Run: headless pygame with SDL's dummy video driver; simulated clock (each Clock.tick advances the game by its frame time, no real sleeping); random seed 0; keys injected as events and as key.get_pressed() state; mouse plan: one left click at the window centre at the start of phase 2, then a move to the lower-right quarter at the start of phase 3.
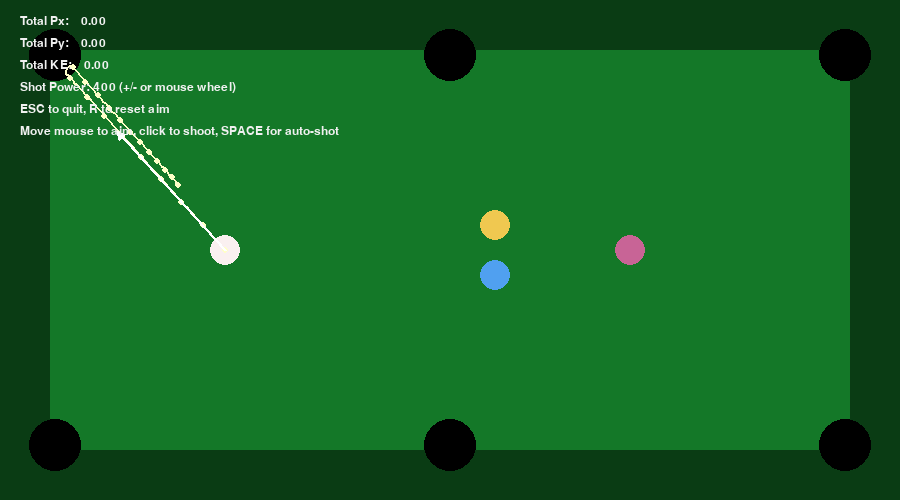
Frame 1 of 4 · flips 1–60 · no input
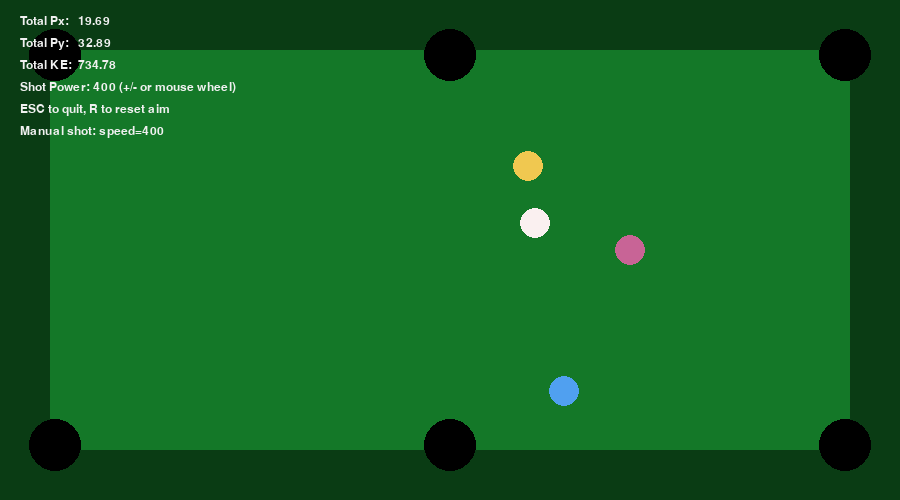
Frame 2 of 4 · flips 61–180 · clicked the window centre · tapped SPACE, RETURN · held RIGHT (→), D
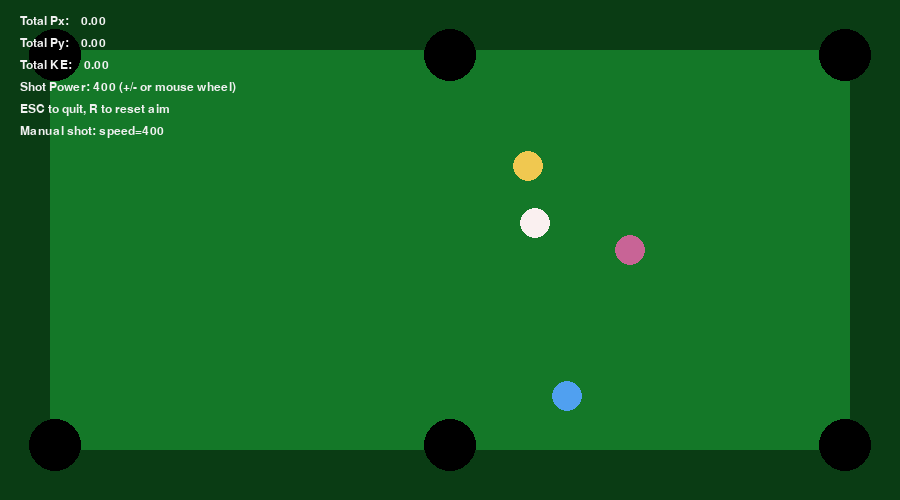
Frame 3 of 4 · flips 181–300 · moved the mouse to the lower-right quarter · held DOWN (↓), S
Frame 4 of 4 · flips 301–420 · held LEFT (←), A, UP (↑), W · screen unchanged from frame 3, image omitted

The pygame program that drew these frames:

import math
import sys
import pygame


# Basic 2D billiards-style simulator in pygame
# Focus: momentum and kinetic energy conservation in elastic collisions.

WIDTH, HEIGHT = 900, 500
TABLE_MARGIN = 50
FPS = 60

BG_COLOR = (20, 120, 40)       # table green
RAIL_COLOR = (10, 60, 20)
TEXT_COLOR = (240, 240, 240)

# Damping / realism parameters - balanced for good gameplay
BALL_RESTITUTION = 0.88       # Slight energy loss on ball-ball collisions
RAIL_RESTITUTION = 0.85       # Rails absorb some energy
FRICTION_LINEAR = 120.0       # Moderate rolling friction
FRICTION_QUAD = 0.12          # Speed-dependent drag
MIN_SPEED_THRESHOLD = 8.0     # Below this speed, ball stops (prevents tiny movements)

# Simple circular pockets (slightly inset from the rails so balls can reach them)
POCKET_RADIUS = 26
POCKET_POSITIONS = [
    (TABLE_MARGIN + 5, TABLE_MARGIN + 5),                        # top-left
    (WIDTH - TABLE_MARGIN - 5, TABLE_MARGIN + 5),                # top-right
    (TABLE_MARGIN + 5, HEIGHT - TABLE_MARGIN - 5),               # bottom-left
    (WIDTH - TABLE_MARGIN - 5, HEIGHT - TABLE_MARGIN - 5),       # bottom-right
    (WIDTH // 2, TABLE_MARGIN + 5),                              # top-middle
    (WIDTH // 2, HEIGHT - TABLE_MARGIN - 5),                     # bottom-middle
]


class Ball:
    def __init__(
        self,
        x,
        y,
        vx,
        vy,
        radius=20,
        mass=1.0,
        color=(220, 220, 220),
        is_cue=False,
    ):
        self.x = float(x)
        self.y = float(y)
        self.vx = float(vx)
        self.vy = float(vy)
        self.radius = radius
        self.mass = float(mass)
        self.color = color
        self.is_cue = bool(is_cue)
        self.alive = True

    def position(self):
        return pygame.Vector2(self.x, self.y)

    def velocity(self):
        return pygame.Vector2(self.vx, self.vy)

    def set_velocity(self, v):
        self.vx, self.vy = float(v.x), float(v.y)

    def update(self, dt):
        self.x += self.vx * dt
        self.y += self.vy * dt

    def draw(self, surface):
        pygame.draw.circle(surface, self.color, (int(self.x), int(self.y)), self.radius)


def handle_wall_collisions(ball: Ball):
    left = TABLE_MARGIN
    right = WIDTH - TABLE_MARGIN
    top = TABLE_MARGIN
    bottom = HEIGHT - TABLE_MARGIN

    # Left/right rails
    if ball.x - ball.radius < left:
        ball.x = left + ball.radius
        ball.vx *= -RAIL_RESTITUTION
    elif ball.x + ball.radius > right:
        ball.x = right - ball.radius
        ball.vx *= -RAIL_RESTITUTION

    # Top/bottom rails
    if ball.y - ball.radius < top:
        ball.y = top + ball.radius
        ball.vy *= -RAIL_RESTITUTION
    elif ball.y + ball.radius > bottom:
        ball.y = bottom - ball.radius
        ball.vy *= -RAIL_RESTITUTION


def resolve_ball_collision(b1: Ball, b2: Ball, restitution: float = 1.0):
    """
    Resolve an elastic collision between two balls using conservation
    of momentum and kinetic energy (via impulse method).
    """
    p1 = b1.position()
    p2 = b2.position()
    v1 = b1.velocity()
    v2 = b2.velocity()

    n = p1 - p2
    dist = n.length()
    min_dist = b1.radius + b2.radius

    if dist == 0:
        # Avoid division by zero: nudge slightly
        n = pygame.Vector2(1.0, 0.0)
        dist = 1.0

    # Check overlap (collision)
    if dist >= min_dist:
        return

    # Normal unit vector from 2 to 1
    n_hat = n / dist

    # Relative velocity along the normal
    rel_vel = (v1 - v2).dot(n_hat)

    # If balls are separating, don't resolve
    if rel_vel > 0:
        return

    m1 = b1.mass
    m2 = b2.mass

    # Impulse scalar for 1D collision along n_hat
    j = -(1.0 + restitution) * rel_vel / (1.0 / m1 + 1.0 / m2)

    # Apply impulse
    v1_post = v1 + (j / m1) * n_hat
    v2_post = v2 - (j / m2) * n_hat

    b1.set_velocity(v1_post)
    b2.set_velocity(v2_post)

    # Positional correction: separate the balls so they don't remain overlapped
    penetration = min_dist - dist
    if penetration > 0:
        # Move balls proportional to inverse mass (heavier moves less)
        total_inv_mass = (1.0 / m1) + (1.0 / m2)
        if total_inv_mass == 0:
            return
        correction = penetration / total_inv_mass
        b1_shift = correction * (1.0 / m1) * n_hat
        b2_shift = correction * (1.0 / m2) * -n_hat

        b1.x += b1_shift.x
        b1.y += b1_shift.y
        b2.x += b2_shift.x
        b2.y += b2_shift.y


def compute_totals(balls):
    """
    Compute total linear momentum and kinetic energy of the system.
    Returns (Px, Py, KE).
    """
    Px = 0.0
    Py = 0.0
    KE = 0.0
    for b in balls:
        if not b.alive:
            continue
        Px += b.mass * b.vx
        Py += b.mass * b.vy
        speed2 = b.vx * b.vx + b.vy * b.vy
        KE += 0.5 * b.mass * speed2
    return Px, Py, KE


def draw_table(surface):
    surface.fill(RAIL_COLOR)
    pygame.draw.rect(
        surface,
        BG_COLOR,
        pygame.Rect(
            TABLE_MARGIN,
            TABLE_MARGIN,
            WIDTH - 2 * TABLE_MARGIN,
            HEIGHT - 2 * TABLE_MARGIN,
        ),
        border_radius=20,
    )

    # Draw pockets
    for (px, py) in POCKET_POSITIONS:
        pygame.draw.circle(surface, (0, 0, 0), (int(px), int(py)), POCKET_RADIUS)


def handle_pocketing(balls):
    """
    Mark balls as pocketed (not alive) if they reach any pocket.
    For now we do not pocket the cue ball, so you can always shoot again.
    """
    for b in balls:
        if not b.alive:
            continue
        if b.is_cue:
            continue
        for (px, py) in POCKET_POSITIONS:
            dx = b.x - px
            dy = b.y - py
            if dx * dx + dy * dy <= POCKET_RADIUS * POCKET_RADIUS:
                b.alive = False
                b.vx = 0.0
                b.vy = 0.0
                break


def physics_step(balls, dt):
    # Update positions and handle wall collisions (with friction and damping)
    for ball in balls:
        if not ball.alive:
            continue
        ball.update(dt)
        handle_wall_collisions(ball)

        # Apply strong rolling friction - real billiards balls slow down quickly
        speed = math.hypot(ball.vx, ball.vy)
        if speed > 0.0:
            # Very strong deceleration that grows with speed
            decel = FRICTION_LINEAR + FRICTION_QUAD * speed
            dv = decel * dt
            if dv >= speed or speed < MIN_SPEED_THRESHOLD:
                # Stop the ball if it's moving too slowly (realistic)
                ball.vx = 0.0
                ball.vy = 0.0
            else:
                scale = (speed - dv) / speed
                ball.vx *= scale
                ball.vy *= scale

    # Handle ball-ball collisions (pairwise) - these lose significant energy
    n_balls = len(balls)
    for i in range(n_balls):
        for j in range(i + 1, n_balls):
            if not balls[i].alive or not balls[j].alive:
                continue
            resolve_ball_collision(balls[i], balls[j], restitution=BALL_RESTITUTION)

    # Handle pocketing
    handle_pocketing(balls)


def physics_step_ideal(balls, dt):
    """
    Simpler, nearly ideal physics (no friction, perfectly elastic)
    used only for planning the \"best\" shot in the search.
    """
    # Update positions and handle wall collisions (perfectly elastic)
    left = TABLE_MARGIN
    right = WIDTH - TABLE_MARGIN
    top = TABLE_MARGIN
    bottom = HEIGHT - TABLE_MARGIN

    for ball in balls:
        if not ball.alive:
            continue
        ball.update(dt)

        if ball.x - ball.radius < left:
            ball.x = left + ball.radius
            ball.vx *= -1.0
        elif ball.x + ball.radius > right:
            ball.x = right - ball.radius
            ball.vx *= -1.0

        if ball.y - ball.radius < top:
            ball.y = top + ball.radius
            ball.vy *= -1.0
        elif ball.y + ball.radius > bottom:
            ball.y = bottom - ball.radius
            ball.vy *= -1.0

    # Handle ball-ball collisions with perfectly elastic response
    n_balls = len(balls)
    for i in range(n_balls):
        for j in range(i + 1, n_balls):
            if not balls[i].alive or not balls[j].alive:
                continue
            resolve_ball_collision(balls[i], balls[j], restitution=1.0)

    # Handle pocketing
    handle_pocketing(balls)


def clone_balls(balls):
    clones = []
    for b in balls:
        clone = Ball(
            x=b.x,
            y=b.y,
            vx=b.vx,
            vy=b.vy,
            radius=b.radius,
            mass=b.mass,
            color=b.color,
            is_cue=b.is_cue,
        )
        clone.alive = b.alive
        clones.append(clone)
    return clones


def simulate_shot(balls, cue_index, target_index, angle_deg, speed):
    """
    Run a short off-screen simulation for a given shot and
    return True if the target ball ends up in any pocket.
    """
    sim_balls = clone_balls(balls)

    cue = sim_balls[cue_index]
    if not cue.alive:
        return False

    theta = math.radians(angle_deg)
    cue.vx = speed * math.cos(theta)
    cue.vy = speed * math.sin(theta)

    t_max = 6.0  # seconds (allow a bit more time to reach a pocket)
    dt = 1.0 / 300.0
    steps = int(t_max / dt)

    for _ in range(steps):
        physics_step_ideal(sim_balls, dt)
        target = sim_balls[target_index]
        if not target.alive:
            # Target has been pocketed
            return True

    return False


def find_shot_to_pot(balls, cue_index=0, target_index=1):
    """
    Brute-force search over shot angles to find a direction that
    pockets the target ball, using the same physics as the main sim.
    """
    # Fixed shot speed (you can tune this)
    speed = 500.0

    # Try angles around the full circle, coarse step to keep it fast
    for angle_deg in range(0, 360, 2):
        if simulate_shot(balls, cue_index, target_index, angle_deg, speed):
            return angle_deg, speed

    return None, None


def predict_trajectory(balls, cue_index, target_pos, shot_speed=400.0, max_steps=200):
    """
    Simulate the cue ball's trajectory when shot toward target_pos.
    Returns:
    - cue_trajectory: list of (x, y) positions for cue ball
    - hit_ball_index: which ball the cue ball hits first (if any)
    - object_trajectories: dict mapping ball_index -> list of (x, y) positions for object balls after collision
    """
    if cue_index >= len(balls) or not balls[cue_index].alive:
        return [], None, {}
    
    cue = balls[cue_index]
    
    # Calculate shot direction
    dx = target_pos[0] - cue.x
    dy = target_pos[1] - cue.y
    dist = math.hypot(dx, dy)
    if dist < 5.0:
        return [], None, {}
    
    dir_x = dx / dist
    dir_y = dy / dist
    
    # Clone balls for simulation
    sim_balls = clone_balls(balls)
    sim_cue = sim_balls[cue_index]
    sim_cue.vx = dir_x * shot_speed
    sim_cue.vy = dir_y * shot_speed
    
    cue_trajectory = [(int(sim_cue.x), int(sim_cue.y))]
    hit_ball_index = None
    object_trajectories = {}  # Track trajectories of object balls after they're hit
    dt = 1.0 / 120.0  # Smaller dt for smoother trajectory
    
    for step in range(max_steps):
        # Check if cue ball would hit any other ball (first collision only)
        if hit_ball_index is None:
            for i, other in enumerate(sim_balls):
                if i != cue_index and other.alive:
                    dx_ball = sim_cue.x - other.x
                    dy_ball = sim_cue.y - other.y
                    dist_ball = math.hypot(dx_ball, dy_ball)
                    if dist_ball < sim_cue.radius + other.radius + 2:
                        hit_ball_index = i
                        # Start tracking this object ball's trajectory
                        object_trajectories[i] = [(int(other.x), int(other.y))]
                        break
        
        # Update physics
        physics_step(sim_balls, dt)
        
        # Record cue ball position
        cue_trajectory.append((int(sim_cue.x), int(sim_cue.y)))
        
        # Record object ball positions after collision
        if hit_ball_index is not None:
            hit_ball = sim_balls[hit_ball_index]
            if hit_ball.alive:
                object_trajectories[hit_ball_index].append((int(hit_ball.x), int(hit_ball.y)))
        
        # Stop if cue ball is too slow or stopped
        speed = math.hypot(sim_cue.vx, sim_cue.vy)
        if speed < MIN_SPEED_THRESHOLD:
            break
    
    return cue_trajectory, hit_ball_index, object_trajectories


def main():
    pygame.init()
    pygame.display.set_caption("Computational Physics: Billiards & Momentum")
    screen = pygame.display.set_mode((WIDTH, HEIGHT))
    clock = pygame.time.Clock()
    font = pygame.font.SysFont("consolas", 18)

    # Setup: cue ball + 3 target balls
    ball_radius = 15  # Smaller balls
    balls = [
        Ball(
            x=WIDTH * 0.25,
            y=HEIGHT * 0.5,
            vx=0.0,
            vy=0.0,
            radius=ball_radius,
            mass=1.0,
            color=(250, 240, 240),
            is_cue=True,
        ),
        Ball(
            x=WIDTH * 0.55,
            y=HEIGHT * 0.45,
            vx=0.0,
            vy=0.0,
            radius=ball_radius,
            mass=1.0,
            color=(240, 200, 80),
        ),
        Ball(
            x=WIDTH * 0.55,
            y=HEIGHT * 0.55,
            vx=0.0,
            vy=0.0,
            radius=ball_radius,
            mass=1.0,
            color=(80, 160, 240),
        ),
        Ball(
            x=WIDTH * 0.7,
            y=HEIGHT * 0.5,
            vx=0.0,
            vy=0.0,
            radius=ball_radius,
            mass=1.0,
            color=(200, 100, 150),
        ),
    ]

    shot_message = "Move mouse to aim, click to shoot, SPACE for auto-shot"
    shot_power = 400.0  # Adjustable shot power (speed)
    MIN_SHOT_POWER = 200.0
    MAX_SHOT_POWER = 800.0

    running = True
    aiming = True
    while running:
        dt_ms = clock.tick(FPS)
        dt = dt_ms / 1000.0  # seconds

        for event in pygame.event.get():
            if event.type == pygame.QUIT:
                running = False
            elif event.type == pygame.KEYDOWN:
                if event.key == pygame.K_ESCAPE:
                    running = False
                elif event.key == pygame.K_SPACE:
                    # Auto-compute a decent shot (planner)
                    angle_deg, speed = find_shot_to_pot(balls)
                    if angle_deg is not None:
                        cue = balls[0]
                        theta = math.radians(angle_deg)
                        cue.vx = speed * math.cos(theta)
                        cue.vy = speed * math.sin(theta)
                        shot_message = f"Shot: angle={angle_deg}°, speed={speed:.0f}"
                        aiming = False
                    else:
                        shot_message = "No simple direct shot found"
                elif event.key == pygame.K_r:
                    # Simple reset: stop cue ball and re-enable aiming
                    cue = balls[0]
                    cue.vx = 0.0
                    cue.vy = 0.0
                    aiming = True
                    shot_message = "Aiming reset"
                elif event.key == pygame.K_PLUS or event.key == pygame.K_EQUALS:
                    # Increase shot power
                    shot_power = min(shot_power + 50.0, MAX_SHOT_POWER)
                    shot_message = f"Shot power: {shot_power:.0f}"
                elif event.key == pygame.K_MINUS:
                    # Decrease shot power
                    shot_power = max(shot_power - 50.0, MIN_SHOT_POWER)
                    shot_message = f"Shot power: {shot_power:.0f}"
            elif event.type == pygame.MOUSEWHEEL:
                # Adjust shot power with mouse wheel
                if event.y > 0:
                    shot_power = min(shot_power + 30.0, MAX_SHOT_POWER)
                else:
                    shot_power = max(shot_power - 30.0, MIN_SHOT_POWER)
                shot_message = f"Shot power: {shot_power:.0f}"
            elif event.type == pygame.MOUSEBUTTONDOWN and event.button == 1:
                # Left-click: shoot cue ball toward mouse with power based on distance
                cue = balls[0]
                if not cue.alive:
                    continue
                mouse_x, mouse_y = pygame.mouse.get_pos()
                dx = mouse_x - cue.x
                dy = mouse_y - cue.y
                dist = math.hypot(dx, dy)
                if dist > 5.0:
                    dir_x = dx / dist
                    dir_y = dy / dist
                    # Use the adjustable shot power
                    cue.vx = dir_x * shot_power
                    cue.vy = dir_y * shot_power
                    aiming = False
                    shot_message = f"Manual shot: speed={shot_power:.0f}"

        # Update physics
        physics_step(balls, dt)

        # Compute totals for display
        Px, Py, KE = compute_totals(balls)

        # Draw
        draw_table(screen)
        for ball in balls:
            if ball.alive:
                ball.draw(screen)

        # Draw aiming arrow and trajectory preview from cue ball to mouse when cue is at rest
        cue = balls[0]
        if aiming and cue.alive:
            if abs(cue.vx) < 1e-2 and abs(cue.vy) < 1e-2:
                mouse_x, mouse_y = pygame.mouse.get_pos()
                start = (int(cue.x), int(cue.y))
                
                # Draw trajectory preview with current shot power
                cue_trajectory, hit_ball_idx, object_trajectories = predict_trajectory(balls, 0, (mouse_x, mouse_y), shot_power)
                
                # Draw cue ball trajectory (yellow/white)
                if len(cue_trajectory) > 1:
                    # Draw trajectory path as a smooth line
                    for i in range(len(cue_trajectory) - 1):
                        pygame.draw.line(screen, (255, 255, 200), cue_trajectory[i], cue_trajectory[i+1], 2)
                    # Draw dots along the path
                    for i in range(0, len(cue_trajectory), 10):
                        pygame.draw.circle(screen, (255, 255, 200), cue_trajectory[i], 3)
                
                # Draw object ball trajectories with simple arrows (cyan/blue)
                for obj_idx, obj_traj in object_trajectories.items():
                    if obj_idx < len(balls) and len(obj_traj) > 1:
                        obj_ball = balls[obj_idx]
                        # Draw trajectory line
                        for i in range(len(obj_traj) - 1):
                            pygame.draw.line(screen, (100, 200, 255), obj_traj[i], obj_traj[i+1], 2)
                        
                        # Draw simple arrows at regular intervals - cleaner and less warped
                        arrow_spacing = 20  # Space between arrows
                        for i in range(arrow_spacing, len(obj_traj) - 5, arrow_spacing):
                            if i < len(obj_traj) - 1:
                                # Get direction from a few points ahead for smoother arrow direction
                                look_ahead = min(5, len(obj_traj) - i - 1)
                                p1 = obj_traj[i]
                                p2 = obj_traj[i + look_ahead]
                                dx = p2[0] - p1[0]
                                dy = p2[1] - p1[1]
                                dist = math.hypot(dx, dy)
                                if dist > 0.1:
                                    # Simple arrow: just a small triangle pointing forward
                                    angle = math.atan2(dy, dx)
                                    arrow_size = 8
                                    # Arrow tip at p2
                                    tip = p2
                                    # Arrow base points
                                    base1 = (
                                        int(p2[0] - arrow_size * math.cos(angle - 2.5)),
                                        int(p2[1] - arrow_size * math.sin(angle - 2.5))
                                    )
                                    base2 = (
                                        int(p2[0] - arrow_size * math.cos(angle + 2.5)),
                                        int(p2[1] - arrow_size * math.sin(angle + 2.5))
                                    )
                                    pygame.draw.polygon(screen, (100, 200, 255), [tip, base1, base2])
                    
                    # Highlight the object ball that would be hit
                    if obj_idx < len(balls):
                        hit_ball = balls[obj_idx]
                        if hit_ball.alive:
                            # Draw a circle around the ball that would be hit
                            pygame.draw.circle(screen, (255, 200, 0), 
                                             (int(hit_ball.x), int(hit_ball.y)), 
                                             hit_ball.radius + 5, 3)
                
                # Draw aiming arrow
                end_vec = pygame.Vector2(mouse_x - cue.x, mouse_y - cue.y)
                if end_vec.length() > 0:
                    # Limit arrow length for clarity
                    max_arrow_len = 160
                    if end_vec.length() > max_arrow_len:
                        end_vec.scale_to_length(max_arrow_len)
                    end = (int(cue.x + end_vec.x), int(cue.y + end_vec.y))
                    pygame.draw.line(screen, (255, 255, 255), start, end, 3)
                    # Simple arrowhead
                    head_size = 10
                    angle = math.atan2(end_vec.y, end_vec.x)
                    left = (
                        int(end[0] - head_size * math.cos(angle - math.pi / 6)),
                        int(end[1] - head_size * math.sin(angle - math.pi / 6)),
                    )
                    right = (
                        int(end[0] - head_size * math.cos(angle + math.pi / 6)),
                        int(end[1] - head_size * math.sin(angle + math.pi / 6)),
                    )
                    pygame.draw.polygon(screen, (255, 255, 255), [end, left, right])

        # Momentum and energy text
        text_lines = [
            f"Total Px: {Px:7.2f}",
            f"Total Py: {Py:7.2f}",
            f"Total KE: {KE:7.2f}",
            f"Shot Power: {shot_power:.0f} (+/- or mouse wheel)",
            "ESC to quit, R to reset aim",
            shot_message,
        ]
        for idx, line in enumerate(text_lines):
            surf = font.render(line, True, TEXT_COLOR)
            screen.blit(surf, (20, 15 + idx * 22))

        pygame.display.flip()

    pygame.quit()
    sys.exit()


if __name__ == "__main__":
    main()
